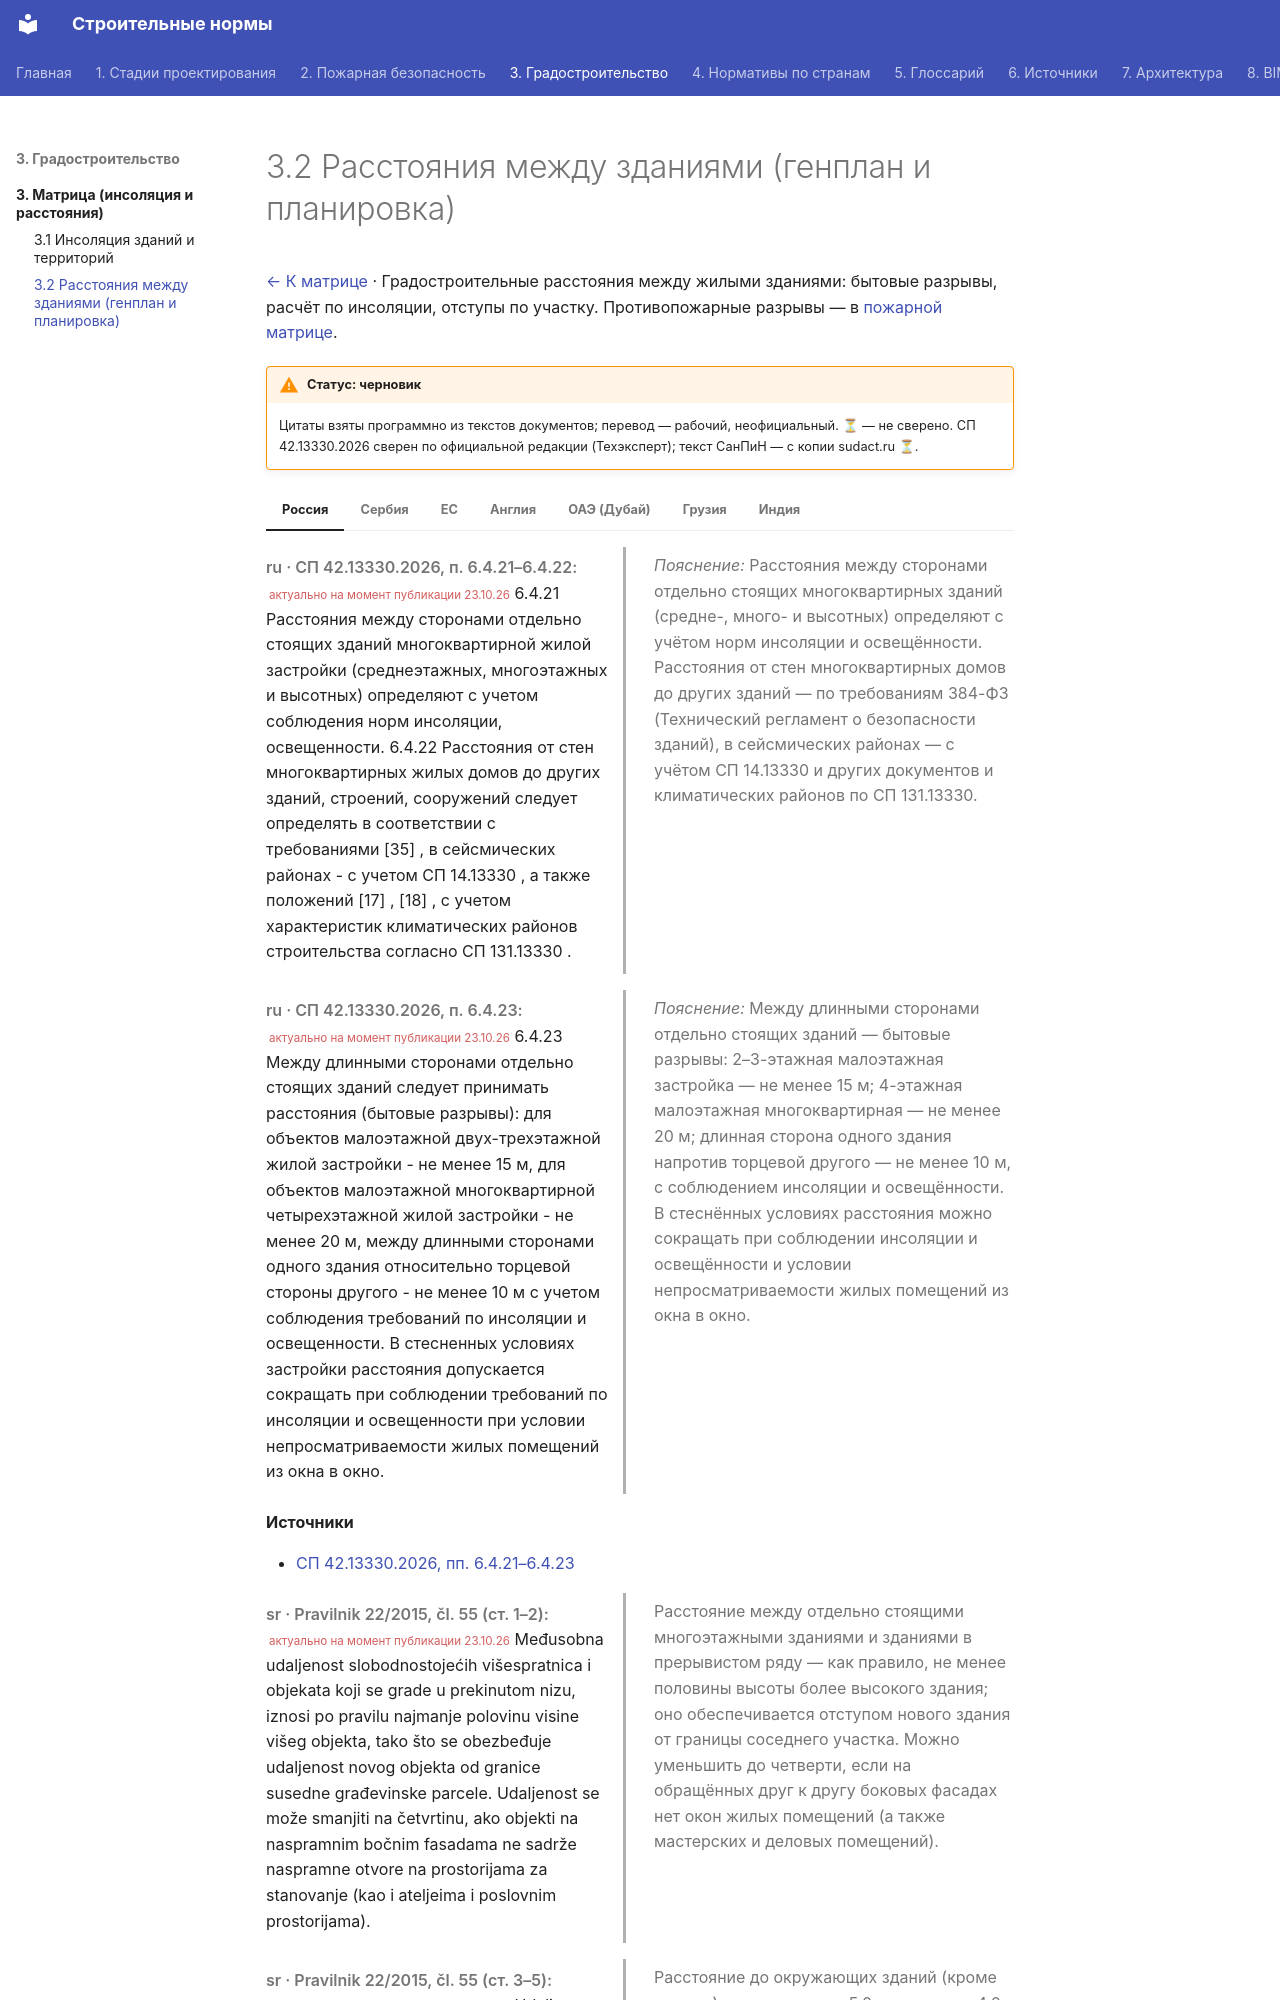

repository: kuskuznetsova-ux/building_codes · page: gradostroitelstvo/razryvy-genplan/index.html · generator: mkdocs

# 3.2 Расстояния между зданиями (генплан и планировка)

[← К матрице](index.md) · Градостроительные расстояния между жилыми зданиями: бытовые разрывы, расчёт по инсоляции, отступы по участку. Противопожарные разрывы — в [пожарной матрице](../pozharnaya/razryvy.md).

!!! warning "Статус: черновик"
    Цитаты взяты программно из текстов документов; перевод — рабочий, неофициальный. **⏳** — не сверено. СП 42.13330.2026 сверен по официальной редакции (Техэксперт); текст СанПиН — с копии sudact.ru ⏳.

=== "Россия"

    <div class="pair" markdown>
    <div class="orig" markdown>

    *ru · СП 42.13330.2026, п. 6.4.21–6.4.22:* <small class="actual">актуально на момент публикации 23.10.26</small> 6.4.21 Расстояния между сторонами отдельно стоящих зданий многоквартирной жилой застройки (среднеэтажных, многоэтажных и высотных) определяют с учетом соблюдения норм инсоляции, освещенности. 6.4.22 Расстояния от стен многоквартирных жилых домов до других зданий, строений, сооружений следует определять в соответствии с требованиями [35] , в сейсмических районах - с учетом СП 14.13330 , а также положений [17] , [18] , с учетом характеристик климатических районов строительства согласно СП 131.13330 .

    </div>
    <div class="ru" markdown>

    *Пояснение:* Расстояния между сторонами отдельно стоящих многоквартирных зданий (средне-, много- и высотных) определяют с учётом норм инсоляции и освещённости. Расстояния от стен многоквартирных домов до других зданий — по требованиям 384-ФЗ (Технический регламент о безопасности зданий), в сейсмических районах — с учётом СП 14.13330 и других документов и климатических районов по СП 131.13330.

    </div>
    </div>

    <div class="pair" markdown>
    <div class="orig" markdown>

    *ru · СП 42.13330.2026, п. 6.4.23:* <small class="actual">актуально на момент публикации 23.10.26</small> 6.4.23 Между длинными сторонами отдельно стоящих зданий следует принимать расстояния (бытовые разрывы): для объектов малоэтажной двух-трехэтажной жилой застройки - не менее 15 м, для объектов малоэтажной многоквартирной четырехэтажной жилой застройки - не менее 20 м, между длинными сторонами одного здания относительно торцевой стороны другого - не менее 10 м с учетом соблюдения требований по инсоляции и освещенности. В стесненных условиях застройки расстояния допускается сокращать при соблюдении требований по инсоляции и освещенности при условии непросматриваемости жилых помещений из окна в окно.

    </div>
    <div class="ru" markdown>

    *Пояснение:* Между длинными сторонами отдельно стоящих зданий — бытовые разрывы: 2–3-этажная малоэтажная застройка — не менее 15 м; 4-этажная малоэтажная многоквартирная — не менее 20 м; длинная сторона одного здания напротив торцевой другого — не менее 10 м, с соблюдением инсоляции и освещённости. В стеснённых условиях расстояния можно сокращать при соблюдении инсоляции и освещённости и условии непросматриваемости жилых помещений из окна в окно.

    </div>
    </div>

    **Источники**

    - [СП 42.13330.2026, пп. 6.4.21–6.4.23](https://meganorm.ru/mega_doc/norm_update_01092026/pravila/0/sp_42_13330_2026_svod_pravil_gradostroitelstvo_planirovka_i.html)

=== "Сербия"

    <div class="pair" markdown>
    <div class="orig" markdown>

    *sr · Pravilnik 22/2015, čl. 55 (ст. 1–2):* <small class="actual">актуально на момент публикации 23.10.26</small> Međusobna udaljenost slobodnostojećih višespratnica i objekata koji se grade u prekinutom nizu, iznosi po pravilu najmanje polovinu visine višeg objekta, tako što se obezbeđuje udaljenost novog objekta od granice susedne građevinske parcele. Udaljenost se može smanjiti na četvrtinu, ako objekti na naspramnim bočnim fasadama ne sadrže naspramne otvore na prostorijama za stanovanje (kao i ateljeima i poslovnim prostorijama).

    </div>
    <div class="ru" markdown>

    Расстояние между отдельно стоящими многоэтажными зданиями и зданиями в прерывистом ряду — как правило, не менее половины высоты более высокого здания; оно обеспечивается отступом нового здания от границы соседнего участка. Можно уменьшить до четверти, если на обращённых друг к другу боковых фасадах нет окон жилых помещений (а также мастерских и деловых помещений).

    </div>
    </div>

    <div class="pair" markdown>
    <div class="orig" markdown>

    *sr · Pravilnik 22/2015, čl. 55 (ст. 3–5):* <small class="actual">актуально на момент публикации 23.10.26</small> Udaljenost planiranih od okolnih objekata, osim objekata u nizu, po pravilu je 5,0 m. a minimum 4,00 m, ako jedan od zidova objekta sadrži otvore za dnevno osvetljenje. Za izgrađene objekte koji su međusobno udaljeni manje od 4,00 m ne mogu se na susednim stranama predviđati naspramni otvori stambenih prostorija. Višespratni slobodnostojeći objekat ne može zaklanjati direktno osunčanje drugom objektu više od polovine trajanja direktnog osunčanja.
